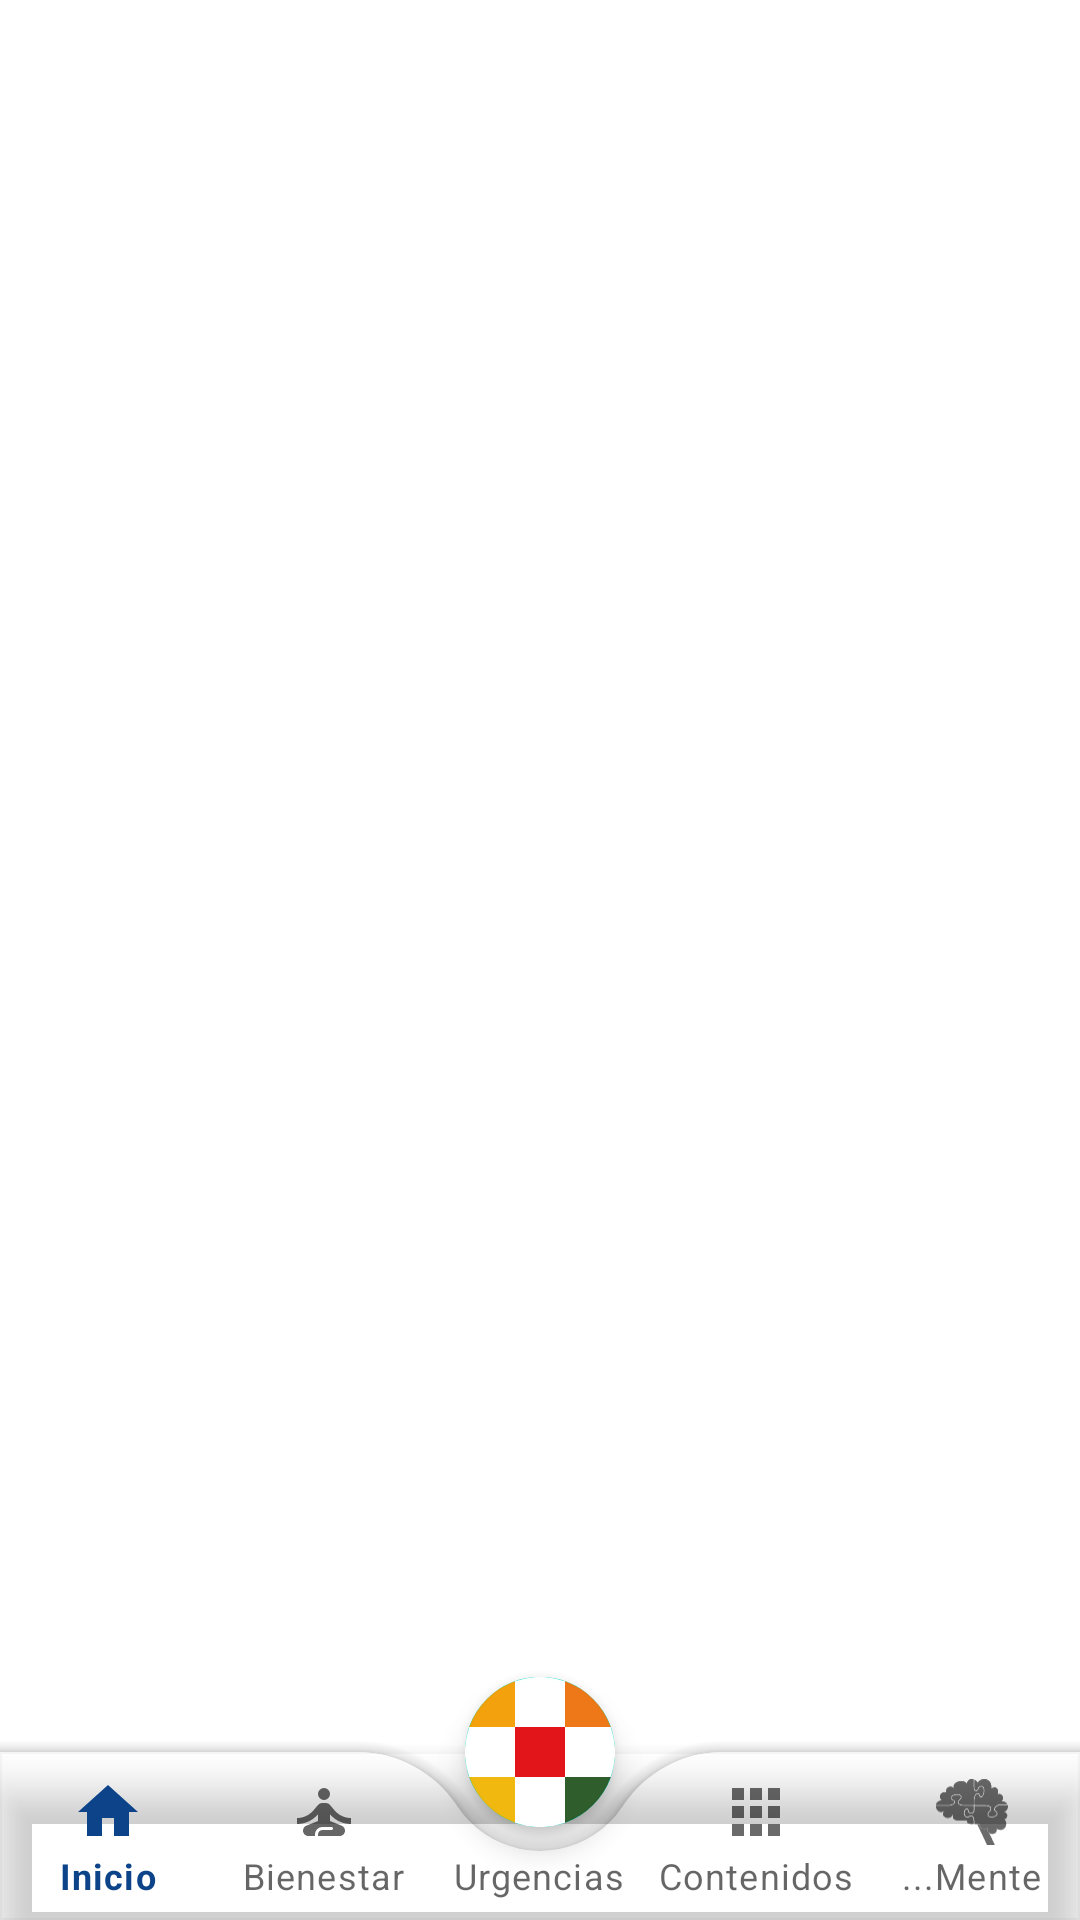

Layout XML and referenced resources for this Android screen:
<!-- AndroidManifest.xml: application theme Theme.SaludMasin -->
<!-- res/layout/activity_main.xml -->
<?xml version="1.0" encoding="utf-8"?>
<androidx.coordinatorlayout.widget.CoordinatorLayout xmlns:android="http://schemas.android.com/apk/res/android"
    xmlns:app="http://schemas.android.com/apk/res-auto"
    xmlns:tools="http://schemas.android.com/tools"
    android:layout_width="match_parent"
    android:layout_height="match_parent"
    android:background="@color/white"
    tools:context=".MainActivity">

    <FrameLayout
        android:layout_width="match_parent"
        android:layout_height="match_parent"
        android:id="@+id/frame_layout"
        />

    <com.google.android.material.bottomappbar.BottomAppBar
        android:layout_width="match_parent"
        android:layout_height="wrap_content"
        android:id="@+id/bottomAppBar"
        android:layout_gravity="bottom"
        app:fabCradleMargin="8dp"
        app:fabCradleRoundedCornerRadius="40dp"
        app:contentInsetStart="0dp"
        app:contentInsetEnd="0dp">

         <com.google.android.material.bottomnavigation.BottomNavigationView
            android:layout_width="wrap_content"
            android:layout_height="wrap_content"
            android:id="@+id/bottomNavigationView"
            app:labelVisibilityMode="labeled"
            android:background="@android:color/transparent"
            app:menu="@menu/bottom_menu"
            />

    </com.google.android.material.bottomappbar.BottomAppBar>

    <com.google.android.material.floatingactionbutton.FloatingActionButton
        android:id="@+id/fab"
        android:layout_width="wrap_content"
        android:layout_height="wrap_content"
        android:backgroundTint="@color/white"
        android:src="@drawable/panico"
        android:tintMode="multiply"
        app:fabCustomSize="50dp"
        app:layout_anchor="@id/bottomAppBar"
        app:maxImageSize="50dp"
        app:tint="@color/white"
        tools:ignore="SpeakableTextPresentCheck" />

</androidx.coordinatorlayout.widget.CoordinatorLayout>
<!-- resources referenced by this layout -->
<resources>
  <color name="white">#FFFFFFFF</color>
  <!-- drawable panico (drawable) -->
  <vector android:alpha="0.98" android:height="100dp"
  android:viewportHeight="252" android:viewportWidth="252"
  android:width="100dp" xmlns:android="http://schemas.android.com/apk/res/android">
  <path android:fillColor="#f39f06" android:pathData="M7.18,84H84V7.18A126.31,126.31 0,0 0,7.18 84Z"/>
  <path android:fillColor="#fff" android:pathData="M84,84h84V7.18a126.43,126.43 0,0 0,-84 0Z"/>
  <path android:fillColor="#ee7511" android:pathData="M244.82,84A126.31,126.31 0,0 0,168 7.18V84Z"/>
  <path android:fillColor="#fff" android:pathData="M84,168V84H7.18a126.43,126.43 0,0 0,0 84Z"/>
  <path android:fillColor="#e10f14" android:pathData="M84,84h84v84h-84z"/>
  <path android:fillColor="#fff" android:pathData="M168,84v84h76.82a126.43,126.43 0,0 0,0 -84Z"/>
  <path android:fillColor="#f1b709" android:pathData="M84,244.82V168H7.18A126.31,126.31 0,0 0,84 244.82Z"/>
  <path android:fillColor="#fff" android:pathData="M168,168H84v76.82a126.43,126.43 0,0 0,84 0Z"/>
  <path android:fillColor="#2a5a27" android:pathData="M244.82,168H168v76.82A126.31,126.31 0,0 0,244.82 168Z"/>
  </vector>
  <style name="Theme.SaludMasin" parent="Theme.MaterialComponents.DayNight.NoActionBar">
  
          
          <item name="colorPrimary">@color/lavender</item>
          <item name="colorPrimaryVariant">@color/lavender</item>
          <item name="colorOnPrimary">@color/white</item>
          
          <item name="colorSecondary">@color/teal_200</item>
          <item name="colorSecondaryVariant">@color/teal_700</item>
          <item name="colorOnSecondary">@color/black</item>
          
          <item name="android:statusBarColor">?attr/colorPrimaryVariant</item>
          
      </style>
  <color name="lavender">#0D4489</color>
  <color name="teal_200">#FF03DAC5</color>
  <color name="teal_700">#FF018786</color>
  <color name="black">#FF000000</color>
</resources>
